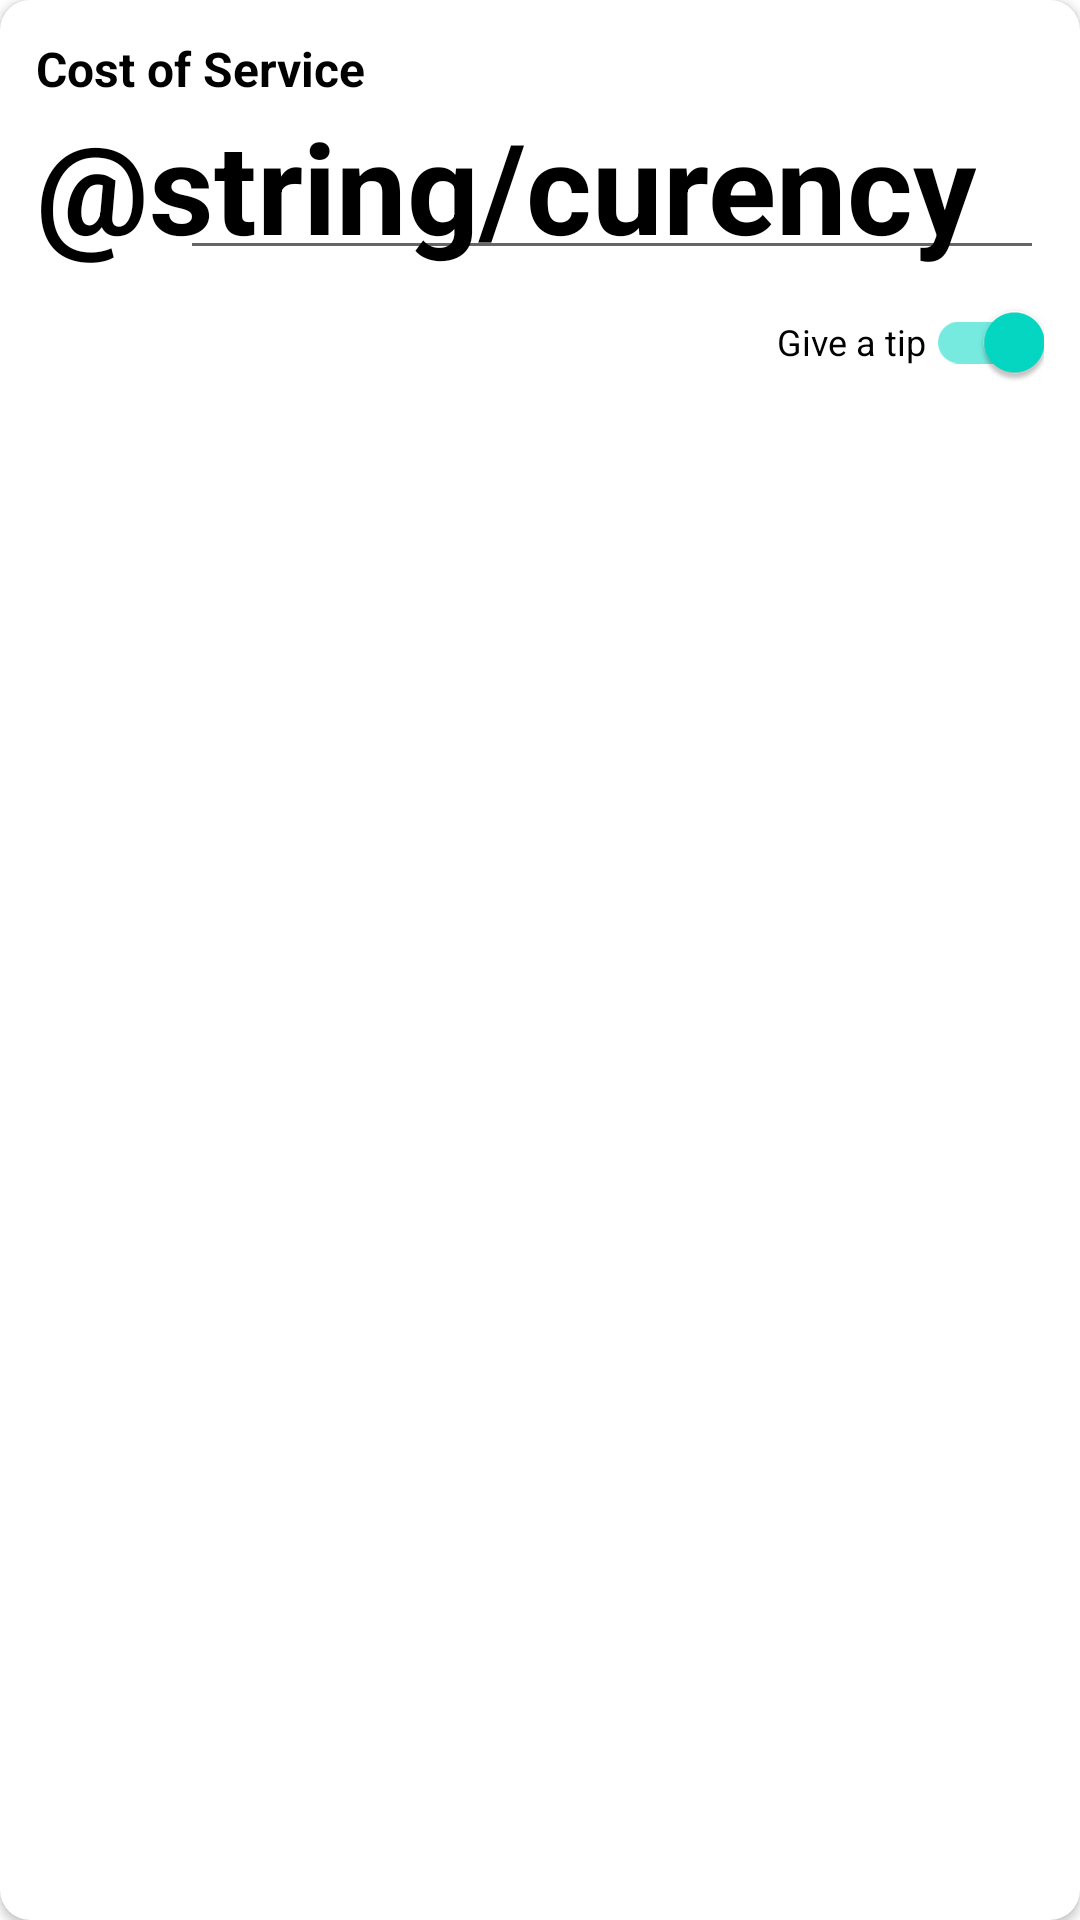

Here is an Android app screen rendered from its layout file. Give the layout XML and the strings, colors and styles it references.
<!-- AndroidManifest.xml: application theme Theme.Synergy -->
<!-- res/layout/card_cost_of_service.xml -->
<?xml version="1.0" encoding="utf-8"?>
<androidx.cardview.widget.CardView xmlns:android="http://schemas.android.com/apk/res/android"
    xmlns:app="http://schemas.android.com/apk/res-auto"
    android:layout_width="match_parent"
    android:layout_height="wrap_content"
    android:layout_margin="8dp"
    app:cardCornerRadius="10dp"
    app:strokeWidth="2dp"
    app:strokeColor="@color/stroke_color"
    app:cardElevation="2dp">

    <androidx.constraintlayout.widget.ConstraintLayout
        android:layout_width="match_parent"
        android:layout_height="match_parent"
        android:padding="12dp">

        <TextView
            android:id="@+id/text_cost_of_service"
            android:layout_width="wrap_content"
            android:layout_height="wrap_content"
            android:text="@string/cost_of_service"
            android:textColor="@color/black"
            android:textStyle="bold"
            android:textSize="16sp"
            app:layout_constraintStart_toStartOf="parent"
            app:layout_constraintTop_toTopOf="parent" />

        <TextView
            android:id="@+id/text_currency"
            android:layout_width="wrap_content"
            android:layout_height="wrap_content"
            android:textSize="42sp"
            android:text="@string/curency"
            android:textColor="@color/black"
            android:textStyle="bold"
            app:layout_constraintStart_toStartOf="parent"
            app:layout_constraintTop_toBottomOf="@id/text_cost_of_service"
            />

        <EditText
            android:id="@+id/edt_cost_of_service"
            android:layout_width="match_parent"
            android:layout_height="wrap_content"
            android:layout_marginStart="48dp"
            android:inputType="number|numberDecimal"
            android:singleLine="true"
            android:textAppearance="@style/TextAppearance.AppCompat.Large"
            android:textColor="#000000"
            app:layout_constraintBottom_toBottomOf="@id/text_currency"
            app:layout_constraintStart_toEndOf="@id/text_currency" />

        <com.google.android.material.switchmaterial.SwitchMaterial
            android:layout_width="wrap_content"
            android:layout_height="wrap_content"
            android:checked="true"
            android:text="@string/give_a_tip"
            android:textSize="12sp"
            app:layout_constraintTop_toBottomOf="@id/edt_cost_of_service"
            app:layout_constraintEnd_toEndOf="parent"/>
        
    </androidx.constraintlayout.widget.ConstraintLayout>

</androidx.cardview.widget.CardView>
<!-- resources referenced by this layout -->
<resources>
  <color name="black">#FF000000</color>
  <string name="cost_of_service">Cost of Service</string>
  <string name="give_a_tip">Give a tip</string>
  <style name="Theme.Synergy" parent="Theme.MaterialComponents.DayNight.DarkActionBar">
          
          <item name="colorPrimary">@color/purple_500</item>
          <item name="colorPrimaryVariant">@color/purple_700</item>
          <item name="colorOnPrimary">@color/white</item>
          
          <item name="colorSecondary">@color/teal_200</item>
          <item name="colorSecondaryVariant">@color/teal_700</item>
          <item name="colorOnSecondary">@color/black</item>
          
          <item name="android:statusBarColor">?attr/colorPrimaryVariant</item>
          
      </style>
  <color name="white">#FFFFFFFF</color>
  <!-- not gathered from this repository: default colours our renderer supplied (Android Studio template values) -->
  <color name="purple_500">#FF6200EE</color>
  <color name="purple_700">#FF3700B3</color>
  <color name="teal_200">#FF03DAC5</color>
  <color name="teal_700">#FF018786</color>
</resources>
